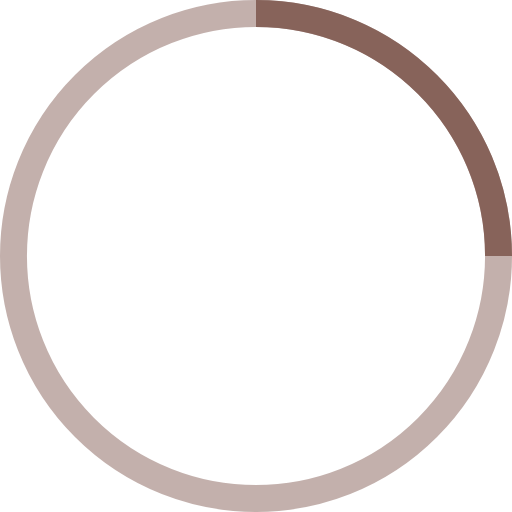
t = 0.00 s
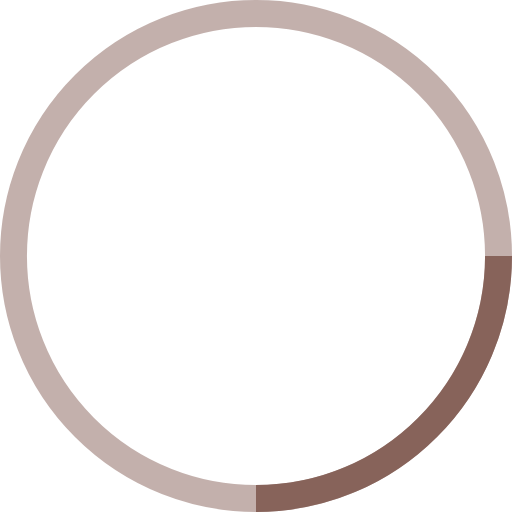
t = 0.25 s
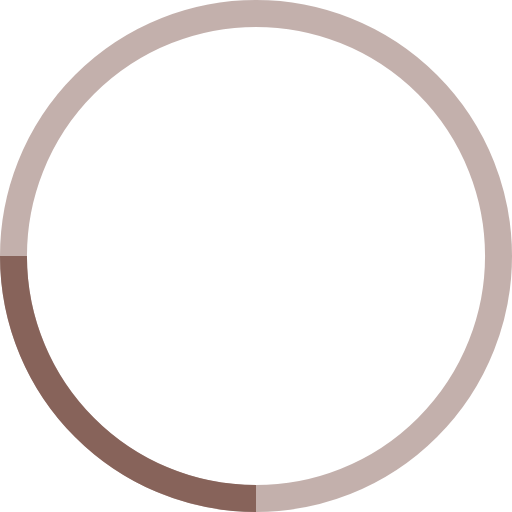
t = 0.50 s
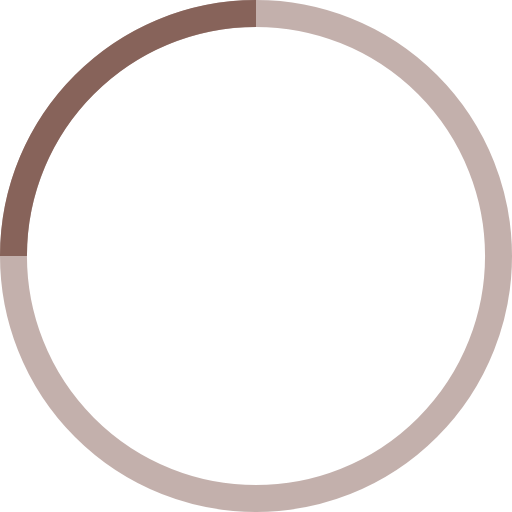
t = 0.75 s

The animated SVG that drew these frames (rendered in a browser with its animation timeline set to each time). Animation: 1 SMIL element (animateTransform=1); one cycle of 1.00 s, repeats indefinitely.

<!-- By Sam Herbert (@sherb), for everyone. More @ http://goo.gl/7AJzbL -->
<svg width="38" height="38" viewBox="0 0 38 38" xmlns="http://www.w3.org/2000/svg" stroke="#87635a">
    <g fill="none" fill-rule="evenodd">
        <g transform="translate(1 1)" stroke-width="2">
            <circle stroke-opacity=".5" cx="18" cy="18" r="18"/>
            <path d="M36 18c0-9.94-8.06-18-18-18">
                <animateTransform
                    attributeName="transform"
                    type="rotate"
                    from="0 18 18"
                    to="360 18 18"
                    dur="1s"
                    repeatCount="indefinite"/>
            </path>
        </g>
    </g>
</svg>
